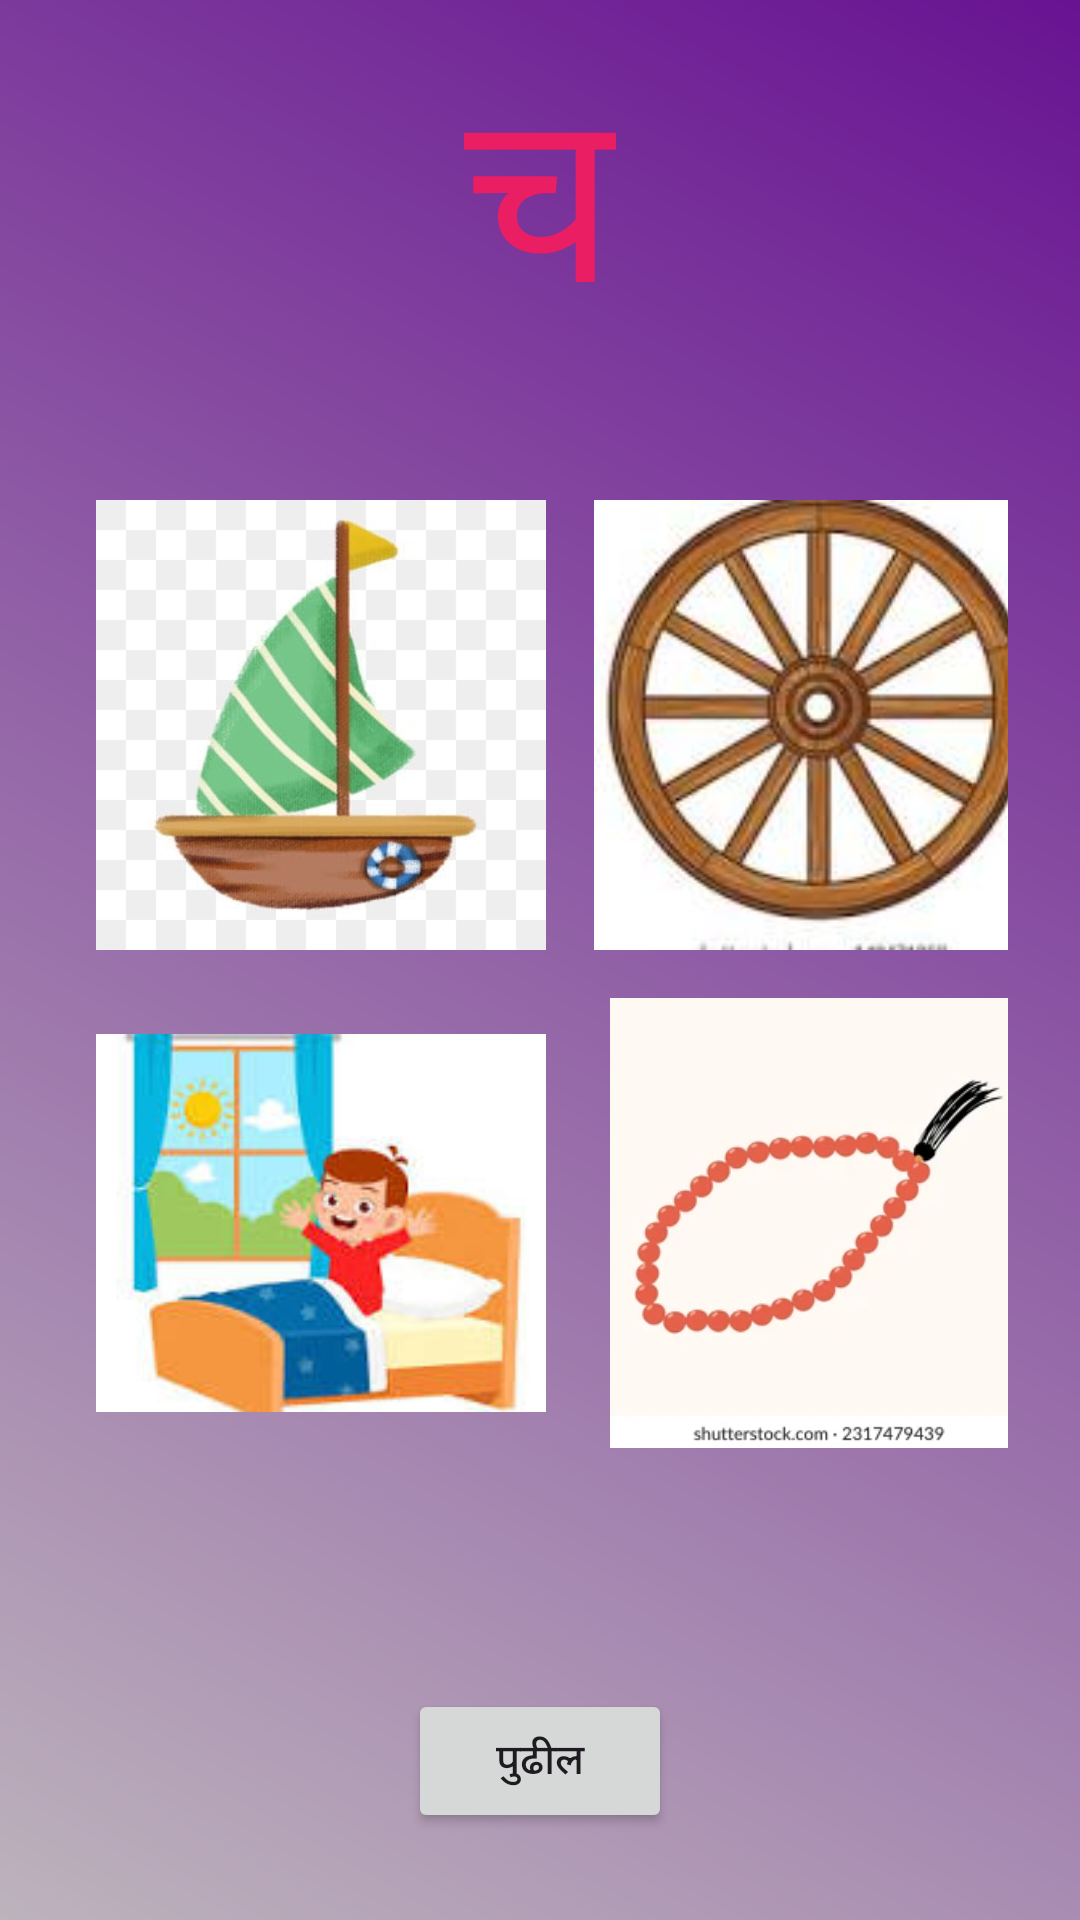

Write the Android layout XML for this screen, with the resource values it uses.
<!-- AndroidManifest.xml: application theme Theme.MyPage1 -->
<!-- res/layout/activity_application.xml -->
<?xml version="1.0" encoding="utf-8"?>
<LinearLayout xmlns:android="http://schemas.android.com/apk/res/android"
    android:layout_width="match_parent"
    android:layout_height="match_parent"
    android:orientation="vertical"
    android:padding="16dp"
    android:gravity="center"
    android:background="@drawable/bg_gradient">

    <TextView
        android:id="@+id/tv_letter"
        android:layout_width="wrap_content"
        android:layout_height="wrap_content"
        android:text="च"
        android:textSize="80sp"
        android:textColor="#E91E63"
        android:layout_marginBottom="24dp"/>

    <GridLayout
        android:id="@+id/gridOptions"
        android:layout_width="match_parent"
        android:layout_height="wrap_content"
        android:columnCount="2"
        android:rowCount="2"
        android:alignmentMode="alignMargins"
        android:padding="8dp">

        <ImageButton
            android:id="@+id/option1"
            android:layout_width="150dp"
            android:layout_height="150dp"
            android:layout_margin="8dp"
            android:scaleType="fitCenter"
            android:src="@drawable/img"
            android:background="@android:color/transparent"/>

        <ImageButton
            android:id="@+id/option2"
            android:layout_width="150dp"
            android:layout_height="150dp"
            android:layout_margin="8dp"
            android:src="@drawable/chak"
            android:scaleType="fitCenter"
            android:background="@android:color/transparent"/>

        <ImageButton
            android:id="@+id/option3"
            android:layout_width="150dp"
            android:layout_height="150dp"
            android:layout_margin="8dp"
            android:src="@drawable/img_1"
            android:scaleType="fitCenter"
            android:background="@android:color/transparent"/>

        <ImageButton
            android:id="@+id/option4"
            android:layout_width="150dp"
            android:layout_height="150dp"
            android:layout_margin="8dp"
            android:src="@drawable/mala"
            android:scaleType="fitCenter"
            android:background="@android:color/transparent"/>
    </GridLayout>

    <TextView
        android:id="@+id/tv_result"
        android:layout_width="wrap_content"
        android:layout_height="wrap_content"
        android:text=""
        android:textSize="24sp"
        android:textColor="#4CAF50"
        android:layout_marginTop="16dp"/>

    <Button
        android:id="@+id/btn_next"
        android:layout_width="wrap_content"
        android:layout_height="wrap_content"
        android:text="पुढील"
        android:layout_marginTop="16dp"/>

    <TextView
        android:id="@+id/tv_score"
        android:layout_width="wrap_content"
        android:layout_height="wrap_content"
        android:text="Score: 0"
        android:textSize="20sp"
        android:textColor="@color/black"
        android:layout_marginTop="20dp"/>
</LinearLayout>
<!-- resources referenced by this layout -->
<resources>
  <color name="black">#FF000000</color>
  <!-- drawable bg_gradient (drawable) -->
  <?xml version="1.0" encoding="utf-8"?>
  <layer-list xmlns:android="http://schemas.android.com/apk/res/android">
      <item>
          <shape android:shape="rectangle">
              <gradient
                  android:startColor="#BDB3BC"
                  android:endColor="#681392"
                  android:angle="45" />
          </shape>
      </item>
  </layer-list>
  <!-- drawable chak: png bitmap (drawable, 45733 bytes) -->
  <!-- drawable img: png bitmap (drawable, 103663 bytes) -->
  <!-- drawable img_1: png bitmap (drawable, 36943 bytes) -->
  <!-- drawable mala: png bitmap (drawable, 28907 bytes) -->
  <style name="Theme.MyPage1" parent="Base.Theme.MyPage1" />
  <style name="Base.Theme.MyPage1" parent="Theme.Material3.DayNight.NoActionBar">
          
          
      </style>
</resources>
